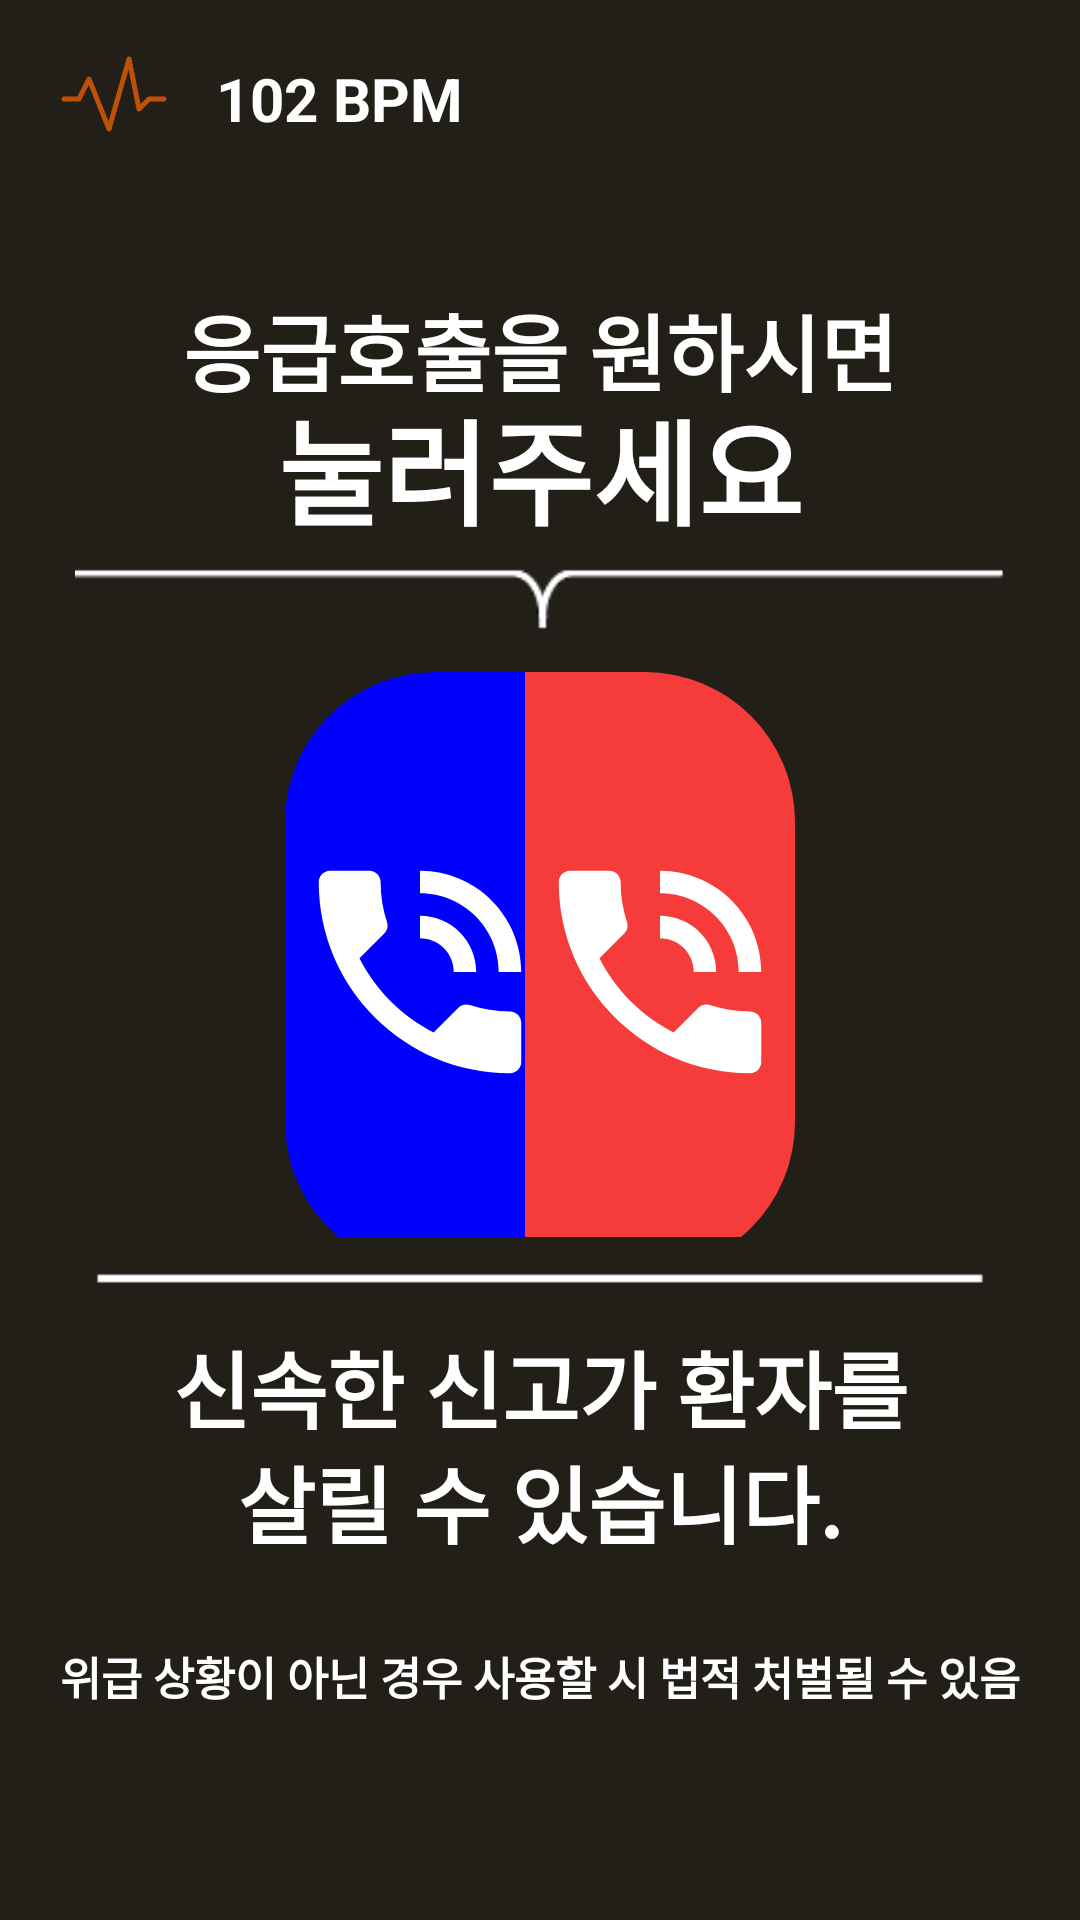

Write the Android layout XML for this screen, with the resource values it uses.
<!-- AndroidManifest.xml: application theme Theme.IMS_USER -->
<!-- res/layout/fragment_home.xml -->
<?xml version="1.0" encoding="utf-8"?>
<layout
    xmlns:android="http://schemas.android.com/apk/res/android"
    xmlns:app="http://schemas.android.com/apk/res-auto"
    xmlns:tools="http://schemas.android.com/tools">

    <data>
        <variable
            name="homeViewModel"
            type="com.ncs.imsUser.ui.home.HomeViewModel" />
    </data>

    <androidx.constraintlayout.widget.ConstraintLayout
        android:layout_width="match_parent"
        android:layout_height="match_parent"
        android:background="@color/backColor"
        android:clickable="true"
        tools:context=".ui.home.HomeFragment">

        <androidx.constraintlayout.widget.Guideline
            android:id="@+id/home_guidline1"
            android:layout_width="wrap_content"
            android:layout_height="wrap_content"
            android:orientation="vertical"
            app:layout_constraintGuide_percent="0.05"/>

        <androidx.constraintlayout.widget.Guideline
            android:id="@+id/home_guidline2"
            android:layout_width="wrap_content"
            android:layout_height="wrap_content"
            android:orientation="vertical"
            app:layout_constraintGuide_percent="0.20"/>

        <androidx.constraintlayout.widget.Guideline
            android:id="@+id/home_guidline3"
            android:layout_width="wrap_content"
            android:layout_height="wrap_content"
            android:orientation="horizontal"
            app:layout_constraintGuide_percent="0.08"/>

        <androidx.constraintlayout.widget.Guideline
            android:id="@+id/home_guidline4"
            android:layout_width="wrap_content"
            android:layout_height="wrap_content"
            android:orientation="horizontal"
            app:layout_constraintGuide_percent="0.15"/>

        <androidx.constraintlayout.widget.Guideline
            android:id="@+id/home_guidline5"
            android:layout_width="wrap_content"
            android:layout_height="wrap_content"
            android:orientation="horizontal"
            app:layout_constraintGuide_percent="0.2"/>

        <androidx.constraintlayout.widget.Guideline
            android:id="@+id/home_guidline6"
            android:layout_width="wrap_content"
            android:layout_height="wrap_content"
            android:orientation="horizontal"
            app:layout_constraintGuide_percent="0.28"/>

        <androidx.constraintlayout.widget.Guideline
            android:id="@+id/home_guidline7"
            android:layout_width="wrap_content"
            android:layout_height="wrap_content"
            android:orientation="horizontal"
            app:layout_constraintGuide_percent="0.35"/>

        <androidx.constraintlayout.widget.Guideline
            android:id="@+id/home_guidline8"
            android:layout_width="wrap_content"
            android:layout_height="wrap_content"
            android:orientation="horizontal"
            app:layout_constraintGuide_percent="0.64"/>

        <androidx.constraintlayout.widget.Guideline
            android:id="@+id/home_guidline9"
            android:layout_width="wrap_content"
            android:layout_height="wrap_content"
            android:orientation="horizontal"
            app:layout_constraintGuide_percent="0.69"/>

        <androidx.constraintlayout.widget.Guideline
            android:id="@+id/home_guidline10"
            android:layout_width="wrap_content"
            android:layout_height="wrap_content"
            android:orientation="horizontal"
            app:layout_constraintGuide_percent="0.75"/>

        <androidx.constraintlayout.widget.Guideline
            android:id="@+id/home_guidline11"
            android:layout_width="wrap_content"
            android:layout_height="wrap_content"
            android:orientation="horizontal"
            app:layout_constraintGuide_percent="0.89"/>

        <androidx.constraintlayout.widget.Guideline
            android:id="@+id/home_guidline12"
            android:layout_width="wrap_content"
            android:layout_height="wrap_content"
            android:orientation="vertical"
            app:layout_constraintGuide_percent="0.25"/>

        <androidx.constraintlayout.widget.Guideline
            android:id="@+id/home_guidline13"
            android:layout_width="wrap_content"
            android:layout_height="wrap_content"
            android:orientation="vertical"
            app:layout_constraintGuide_percent="0.75"/>

        <ImageView
            android:layout_width="40dp"
            android:layout_height="40dp"
            android:src="@drawable/pulse"
            app:layout_constraintStart_toStartOf="@id/home_guidline1"
            app:layout_constraintBottom_toBottomOf="@id/home_guidline3"/>

        <TextView
            android:layout_width="wrap_content"
            android:layout_height="wrap_content"
            android:text="102 BPM"
            android:textStyle="bold"
            android:textSize="20dp"
            android:textColor="@color/white"
            android:paddingBottom="5dp"
            app:layout_constraintStart_toStartOf="@id/home_guidline2"
            app:layout_constraintBottom_toBottomOf="@id/home_guidline3"/>

        <TextView
            android:layout_width="wrap_content"
            android:layout_height="wrap_content"
            android:text="응급호출을 원하시면"
            android:textColor="@color/white"
            android:textSize="28dp"
            android:textStyle="bold"
            android:fontFamily="@font/nanumgothicextrabold"
            app:layout_constraintTop_toBottomOf="@id/home_guidline4"
            app:layout_constraintStart_toStartOf="parent"
            app:layout_constraintEnd_toEndOf="parent"/>

        <TextView
            android:layout_width="wrap_content"
            android:layout_height="wrap_content"
            android:text="눌러주세요"
            android:textColor="@color/white"
            android:textSize="38dp"
            android:textStyle="bold"
            android:fontFamily="@font/nanumgothicextrabold"
            app:layout_constraintTop_toBottomOf="@id/home_guidline5"
            app:layout_constraintStart_toStartOf="parent"
            app:layout_constraintEnd_toEndOf="parent"/>

        <ImageView
            android:layout_width="match_parent"
            android:layout_height="wrap_content"
            android:src="@drawable/main_line"
            android:layout_marginHorizontal="25dp"
            app:layout_constraintTop_toBottomOf="@id/home_guidline6"
            app:layout_constraintStart_toStartOf="parent"
            app:layout_constraintEnd_toEndOf="parent"/>

        <ImageView
            android:id="@+id/call_btn"
            android:layout_width="90dp"
            android:layout_height="wrap_content"
            android:src="@drawable/call_user"
            android:paddingTop="50dp"
            android:paddingBottom="50dp"
            android:layout_marginLeft="5dp"
            android:background="@drawable/call_border_left"
            app:layout_constraintTop_toBottomOf="@id/home_guidline7"
            app:layout_constraintStart_toStartOf="@id/home_guidline12"/>

        <ImageView
            android:id="@+id/call_btn2"
            android:layout_width="90dp"
            android:layout_height="wrap_content"
            android:src="@drawable/call_user"
            android:paddingTop="50dp"
            android:paddingBottom="50dp"
            android:layout_marginRight="5dp"
            android:background="@drawable/call_border_right"
            app:layout_constraintTop_toBottomOf="@id/home_guidline7"
            app:layout_constraintEnd_toStartOf="@id/home_guidline13"/>

        <ImageView
            android:layout_width="match_parent"
            android:layout_height="wrap_content"
            android:src="@drawable/main_line2"
            android:layout_marginHorizontal="25dp"
            app:layout_constraintTop_toBottomOf="@id/home_guidline8"
            app:layout_constraintStart_toStartOf="parent"
            app:layout_constraintEnd_toEndOf="parent"/>

        <TextView
            android:layout_width="wrap_content"
            android:layout_height="wrap_content"
            android:text="신속한 신고가 환자를"
            android:textColor="@color/white"
            android:textSize="28dp"
            android:textStyle="bold"
            android:fontFamily="@font/nanumgothicextrabold"
            app:layout_constraintTop_toBottomOf="@id/home_guidline9"
            app:layout_constraintStart_toStartOf="parent"
            app:layout_constraintEnd_toEndOf="parent"/>

        <TextView
            android:layout_width="wrap_content"
            android:layout_height="wrap_content"
            android:text="살릴 수 있습니다."
            android:textColor="@color/white"
            android:textSize="28dp"
            android:textStyle="bold"
            android:fontFamily="@font/nanumgothicextrabold"
            app:layout_constraintTop_toBottomOf="@id/home_guidline10"
            app:layout_constraintStart_toStartOf="parent"
            app:layout_constraintEnd_toEndOf="parent"/>

        <TextView
            android:layout_width="wrap_content"
            android:layout_height="wrap_content"
            android:text="위급 상황이 아닌 경우 사용할 시 법적 처벌될 수 있음"
            android:textSize="15dp"
            android:textColor="@color/white"
            android:textStyle="bold"
            android:drawableLeft="@drawable/info"
            android:drawablePadding="5dp"
            android:gravity="center_vertical"
            app:layout_constraintBottom_toTopOf="@id/home_guidline11"
            app:layout_constraintStart_toStartOf="parent"
            app:layout_constraintEnd_toEndOf="parent"/>
        <TextView
            android:id="@+id/tempView"
            android:layout_width="match_parent"
            android:layout_height="wrap_content"
            android:paddingTop="?attr/actionBarSize"
            app:layout_constraintBottom_toBottomOf="parent"/>

    </androidx.constraintlayout.widget.ConstraintLayout>
</layout>
<!-- resources referenced by this layout -->
<resources>
  <color name="backColor">#221e18</color>
  <color name="white">#FFFFFFFF</color>
  <!-- drawable call_border_left (drawable) -->
  <?xml version="1.0" encoding="utf-8"?>
  <layer-list xmlns:android="http://schemas.android.com/apk/res/android">
      <item>
          <shape android:shape="rectangle" >
              <solid android:color="@color/btnBlue" />
              <corners
                  android:bottomLeftRadius="50dp"
                  android:topLeftRadius="50dp"/>
          </shape>
      </item>
  </layer-list>
  <!-- drawable call_border_right (drawable) -->
  <?xml version="1.0" encoding="utf-8"?>
  <layer-list xmlns:android="http://schemas.android.com/apk/res/android">
      <item>
          <shape android:shape="rectangle" >
              <solid android:color="@color/btnRed" />
              <corners
                  android:bottomRightRadius="50dp"
                  android:topRightRadius="50dp"/>
          </shape>
      </item>
  </layer-list>
  <!-- drawable call_user (drawable) -->
  <vector android:height="100dp" android:tint="#FFFFFF"
      android:viewportHeight="24" android:viewportWidth="24"
      android:width="100dp" xmlns:android="http://schemas.android.com/apk/res/android">
      <path android:fillColor="@android:color/white" android:pathData="M20,15.5c-1.25,0 -2.45,-0.2 -3.57,-0.57 -0.35,-0.11 -0.74,-0.03 -1.02,0.24l-2.2,2.2c-2.83,-1.44 -5.15,-3.75 -6.59,-6.59l2.2,-2.21c0.28,-0.26 0.36,-0.65 0.25,-1C8.7,6.45 8.5,5.25 8.5,4c0,-0.55 -0.45,-1 -1,-1L4,3c-0.55,0 -1,0.45 -1,1 0,9.39 7.61,17 17,17 0.55,0 1,-0.45 1,-1v-3.5c0,-0.55 -0.45,-1 -1,-1zM19,12h2c0,-4.97 -4.03,-9 -9,-9v2c3.87,0 7,3.13 7,7zM15,12h2c0,-2.76 -2.24,-5 -5,-5v2c1.66,0 3,1.34 3,3z"/>
  </vector>
  <!-- drawable main_line: png bitmap (drawable, 905 bytes) -->
  <!-- drawable main_line2: png bitmap (drawable, 289 bytes) -->
  <!-- drawable pulse: png bitmap (drawable, 3685 bytes) -->
  <style name="Theme.IMS_USER" parent="Theme.MaterialComponents.DayNight.NoActionBar">
          
          <item name="colorPrimary">@color/purple_500</item>
          <item name="colorPrimaryVariant">@color/purple_700</item>
          <item name="colorOnPrimary">@color/white</item>
          
          <item name="colorSecondary">@color/teal_200</item>
          <item name="colorSecondaryVariant">@color/teal_700</item>
          <item name="colorOnSecondary">@color/black</item>
          
          <item name="android:statusBarColor" tools:targetApi="l">?attr/colorPrimaryVariant</item>
          
          <item name="bottomSheetDialogTheme">@style/CustomBottomSheetDialog</item>
      </style>
  <color name="btnBlue">#0000FF</color>
  <color name="btnRed">#F63B3B</color>
  <color name="purple_500">#FF6200EE</color>
  <color name="purple_700">#FF3700B3</color>
  <color name="teal_200">#FF03DAC5</color>
  <color name="teal_700">#FF018786</color>
  <color name="black">#FF000000</color>
  <style name="CustomBottomSheetDialog" parent="@style/ThemeOverlay.MaterialComponents.BottomSheetDialog">
          <item name="bottomSheetStyle">@style/CustomBottomSheet</item>
      </style>
  <style name="CustomBottomSheet" parent="Widget.MaterialComponents.BottomSheet">
          <item name="shapeAppearanceOverlay">@style/CustomShapeAppearanceBottomSheetDialog</item>
      </style>
  <style name="CustomShapeAppearanceBottomSheetDialog" parent="">
          <item name="cornerFamily">rounded</item>
          <item name="cornerSizeTopRight">25dp</item>
          <item name="cornerSizeTopLeft">25dp</item>
          <item name="cornerSizeBottomRight">0dp</item>
          <item name="cornerSizeBottomLeft">0dp</item>
      </style>
</resources>
